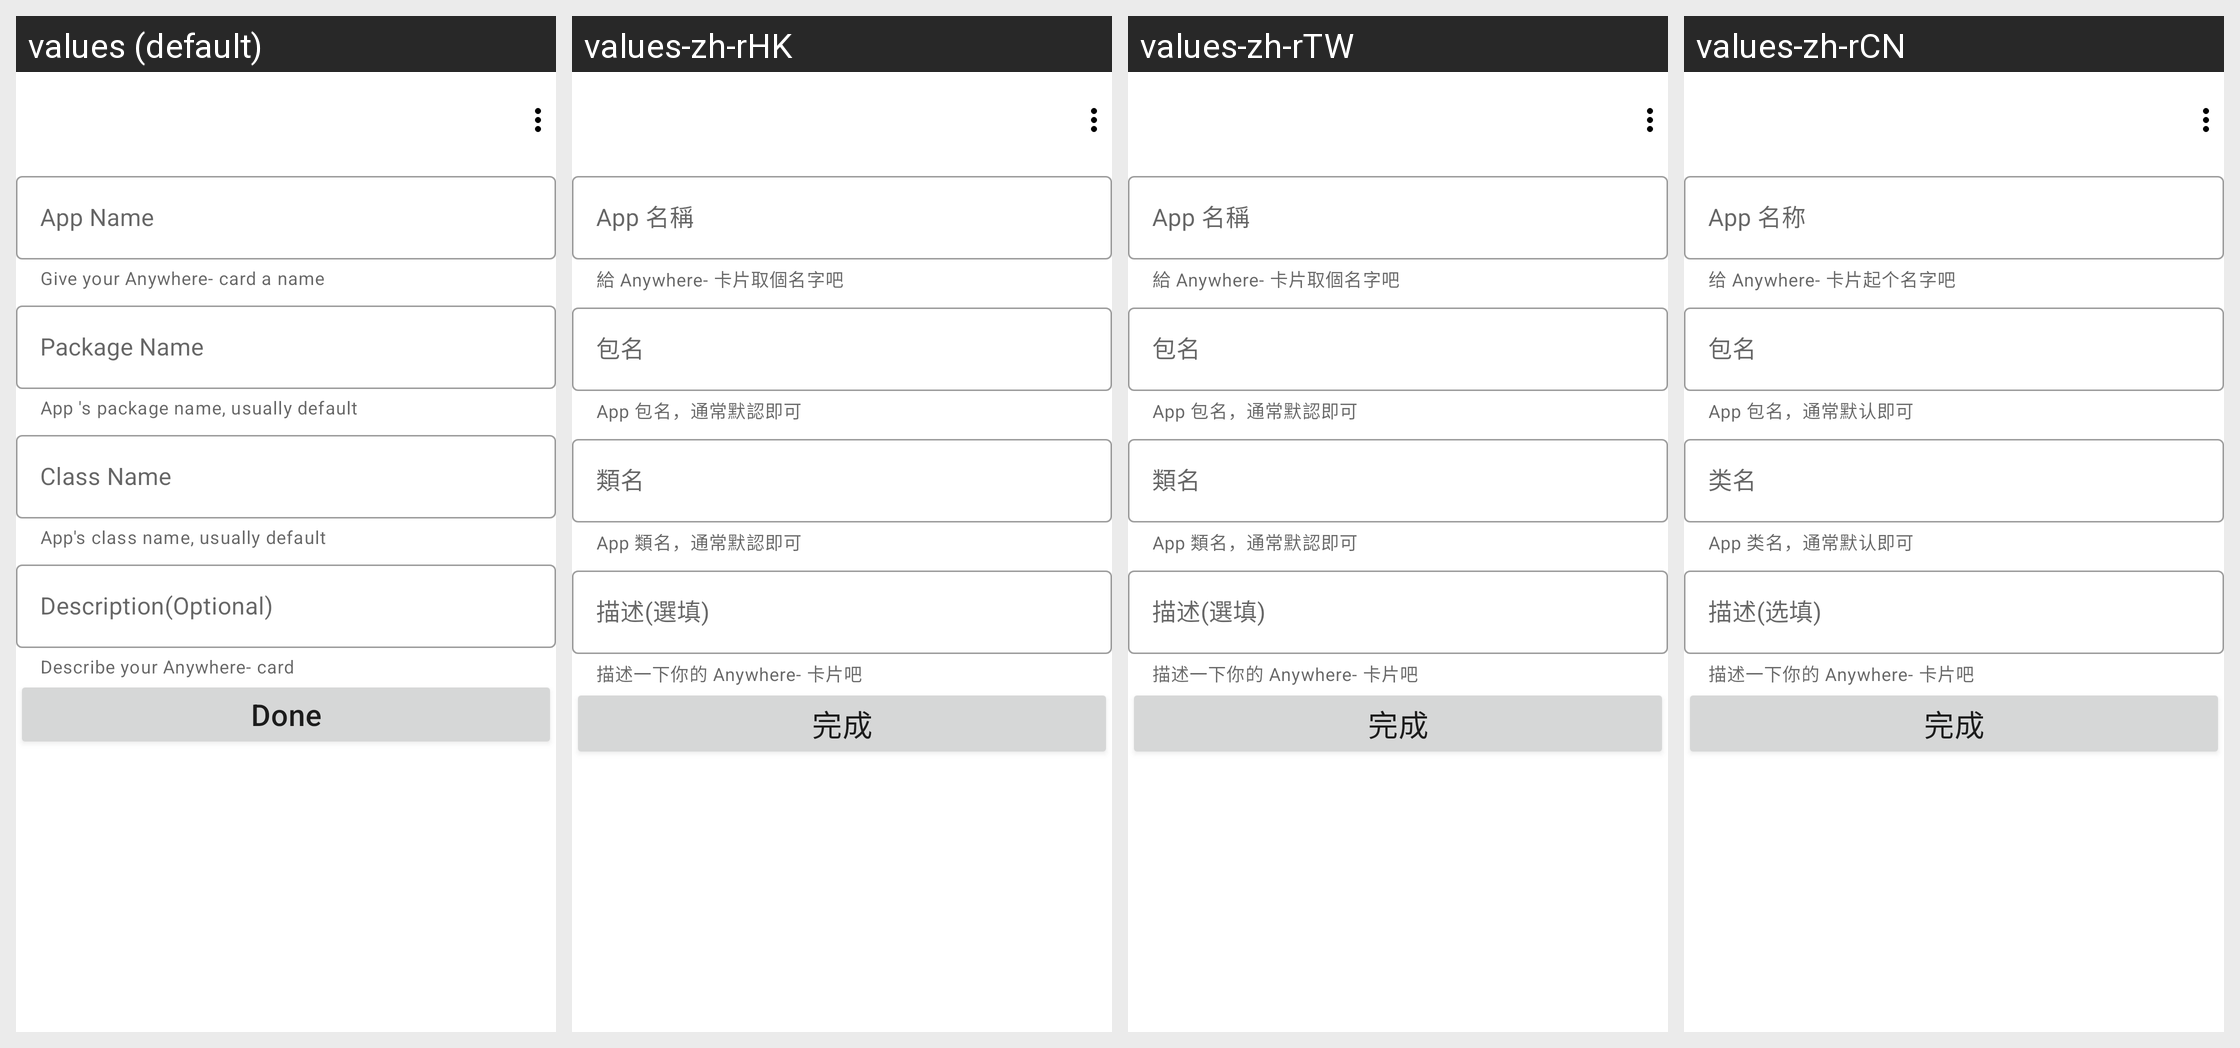

For this localized Android screen grid, give each drawn string resource with its value in every locale shown.
Android screen res/layout/bottom_sheet_dialog_content.xml rendered under 4 locales, left to right: values (default), values-zh-rHK, values-zh-rTW, values-zh-rCN. Device: Nexus 5 (rendered at 1080×1920; each locale shown at half size, 540×960, under a caption strip naming it); theme AppTheme.
Strings drawn on this screen, with the default value and each locale's value (text and hints the layout hard-codes, and strings that could not be matched under every locale, appear in the picture but are not listed):

bsd_text_input_layout_app_name_label
  values: App Name
  values-zh-rHK: App 名稱
  values-zh-rTW: App 名稱
  values-zh-rCN: App 名称

bsd_text_input_layout_app_name_helper_text
  values: Give your Anywhere- card a name
  values-zh-rHK: 給 Anywhere- 卡片取個名字吧
  values-zh-rTW: 給 Anywhere- 卡片取個名字吧
  values-zh-rCN: 给 Anywhere- 卡片起个名字吧

bsd_text_input_layout_package_name_label
  values: Package Name
  values-zh-rHK: 包名
  values-zh-rTW: 包名
  values-zh-rCN: 包名

bsd_text_input_layout_package_name_helper_text
  values: App 's package name, usually default
  values-zh-rHK: App 包名，通常默認即可
  values-zh-rTW: App 包名，通常默認即可
  values-zh-rCN: App 包名，通常默认即可

bsd_text_input_layout_class_name_label
  values: Class Name
  values-zh-rHK: 類名
  values-zh-rTW: 類名
  values-zh-rCN: 类名

bsd_text_input_layout_class_name_helper_text
  values: App's class name, usually default
  values-zh-rHK: App 類名，通常默認即可
  values-zh-rTW: App 類名，通常默認即可
  values-zh-rCN: App 类名，通常默认即可

bsd_text_input_layout_description_label
  values: Description(Optional)
  values-zh-rHK: 描述(選填)
  values-zh-rTW: 描述(選填)
  values-zh-rCN: 描述(选填)

bsd_text_input_layout_description_helper_text
  values: Describe your Anywhere- card
  values-zh-rHK: 描述一下你的 Anywhere- 卡片吧
  values-zh-rTW: 描述一下你的 Anywhere- 卡片吧
  values-zh-rCN: 描述一下你的 Anywhere- 卡片吧

bsd_btn_done
  values: Done
  values-zh-rHK: 完成
  values-zh-rTW: 完成
  values-zh-rCN: 完成
